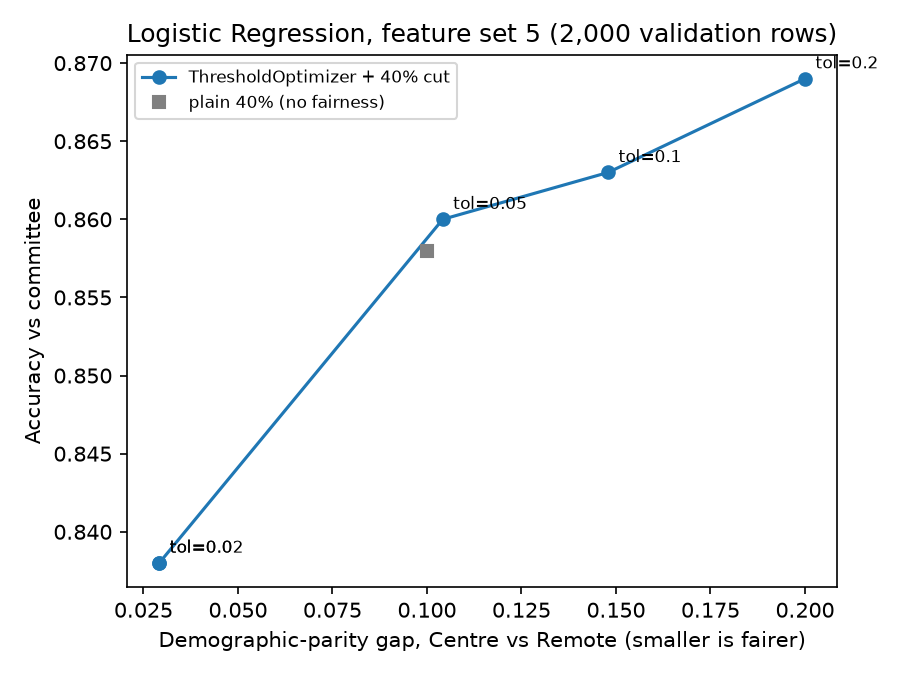

The table this chart was drawn from, first rows:
tol, parity_gap, accuracy, grant_rate
plain 40%, 0.1, 0.858, 0.4
0.0, 0.0292, 0.838, 0.4
0.02, 0.0292, 0.838, 0.4
0.05, 0.1042, 0.86, 0.4
0.1, 0.1479, 0.863, 0.4
0.2, 0.2, 0.869, 0.4
